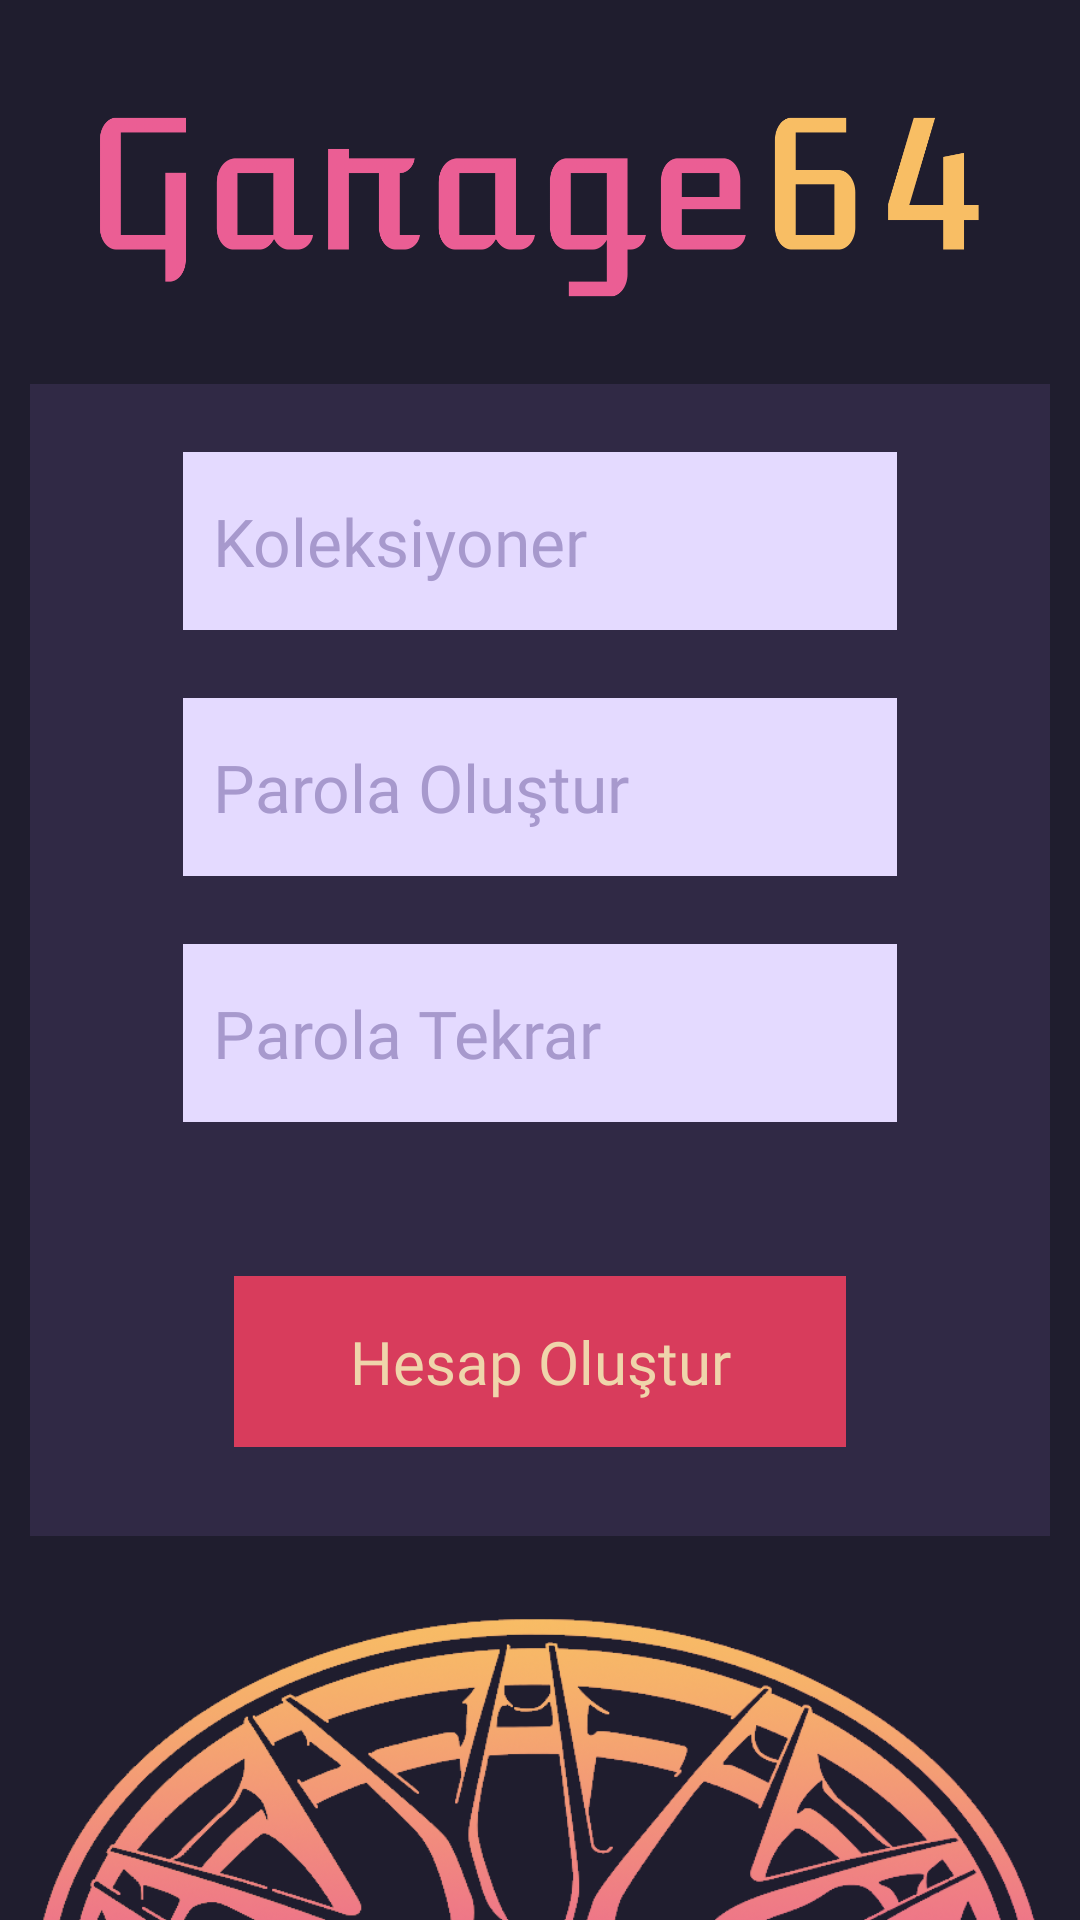

Android layout source for this screen:
<!-- AndroidManifest.xml: activity theme Theme.MaterialComponents.DayNight.NoActionBar -->
<!-- res/layout/activity_register.xml -->
<?xml version="1.0" encoding="utf-8"?>
    <androidx.constraintlayout.widget.ConstraintLayout
        xmlns:android="http://schemas.android.com/apk/res/android"
        xmlns:app="http://schemas.android.com/apk/res-auto"
        xmlns:tools="http://schemas.android.com/tools"
        android:id="@+id/constMain"
        android:layout_width="match_parent"
        android:layout_height="match_parent"
        android:background="@color/purple_dark_2"
        tools:context=".LoginActivity">

        <androidx.constraintlayout.widget.ConstraintLayout
            android:id="@+id/constLogo"
            android:layout_width="0dp"
            android:layout_height="0dp"
            app:layout_constraintEnd_toEndOf="parent"
            app:layout_constraintHeight_percent=".2"
            app:layout_constraintStart_toStartOf="parent"
            app:layout_constraintTop_toTopOf="parent">

            <ImageView
                android:id="@+id/imgLogo"
                android:layout_width="0dp"
                android:layout_height="0dp"
                app:layout_constraintBottom_toBottomOf="parent"
                app:layout_constraintEnd_toEndOf="parent"
                app:layout_constraintHeight_percent=".9"
                app:layout_constraintHorizontal_bias="0.5"
                app:layout_constraintStart_toStartOf="parent"
                app:layout_constraintTop_toTopOf="parent"
                app:layout_constraintWidth_percent=".9"
                app:srcCompat="@drawable/logo1" />
        </androidx.constraintlayout.widget.ConstraintLayout>

        <androidx.constraintlayout.widget.ConstraintLayout
            android:id="@+id/constRegister"
            android:layout_width="0dp"
            android:layout_height="0dp"
            android:layout_marginStart="10dp"
            android:layout_marginEnd="10dp"
            android:background="@drawable/constraint_bg"
            app:layout_constraintEnd_toEndOf="parent"
            app:layout_constraintHeight_percent=".6"
            app:layout_constraintHorizontal_bias="0.0"
            app:layout_constraintStart_toStartOf="parent"
            app:layout_constraintTop_toBottomOf="@+id/constLogo">

            <androidx.constraintlayout.widget.ConstraintLayout
                android:id="@+id/constRegInfo"
                android:layout_width="0dp"
                android:layout_height="0dp"
                app:layout_constraintBottom_toTopOf="@+id/constRegButton"
                app:layout_constraintEnd_toEndOf="parent"
                app:layout_constraintHeight_percent=".7"
                app:layout_constraintHorizontal_bias="0.5"
                app:layout_constraintStart_toStartOf="parent"
                app:layout_constraintTop_toTopOf="parent"
                app:layout_constraintWidth_percent=".7">

                <EditText
                    android:id="@+id/editRegName"
                    android:layout_width="0dp"
                    android:layout_height="wrap_content"
                    android:background="@drawable/alert_text_bg"
                    android:digits="ABCDEFGHIJKLMNOPQRSTUVWXYZabcdefghijklmnopqrstuvwxyz1234567890"
                    android:ems="10"
                    android:fontFamily="@font/oxanium_semibold"
                    android:hint="Koleksiyoner"
                    android:inputType="textFilter"
                    android:maxLength="15"
                    android:paddingStart="10dp"
                    android:paddingTop="15dp"
                    android:paddingEnd="5dp"
                    android:paddingBottom="15dp"
                    android:textColor="@color/purple_dark_2"
                    android:textColorHint="@color/purple_dark_0"
                    android:textSize="22dp"
                    app:layout_constraintBottom_toTopOf="@+id/editRegPassword"
                    app:layout_constraintStart_toStartOf="parent"
                    app:layout_constraintTop_toTopOf="parent" />

                <EditText
                    android:id="@+id/editRegPassword"
                    android:layout_width="0dp"
                    android:layout_height="wrap_content"
                    android:background="@drawable/alert_text_bg"
                    android:ems="10"
                    android:fontFamily="@font/oxanium_semibold"
                    android:hint="Parola Oluştur"
                    android:inputType="numberPassword"
                    android:maxLength="6"
                    android:paddingStart="10dp"
                    android:paddingTop="15dp"
                    android:paddingEnd="5dp"
                    android:paddingBottom="15dp"
                    android:textColor="@color/purple_dark_2"
                    android:textColorHint="@color/purple_dark_0"
                    android:textSize="22dp"
                    app:layout_constraintBottom_toTopOf="@+id/editRegPassAgain"
                    app:layout_constraintStart_toStartOf="parent"
                    app:layout_constraintTop_toBottomOf="@+id/editRegName" />

                <EditText
                    android:id="@+id/editRegPassAgain"
                    android:layout_width="0dp"
                    android:layout_height="wrap_content"
                    android:background="@drawable/alert_text_bg"
                    android:ems="10"
                    android:fontFamily="@font/oxanium_semibold"
                    android:hint="Parola Tekrar"
                    android:inputType="numberPassword"
                    android:maxLength="6"
                    android:paddingStart="10dp"
                    android:paddingTop="15dp"
                    android:paddingEnd="5dp"
                    android:paddingBottom="15dp"
                    android:textColor="@color/purple_dark_2"
                    android:textColorHint="@color/purple_dark_0"
                    android:textSize="22dp"
                    app:layout_constraintBottom_toBottomOf="parent"
                    app:layout_constraintStart_toStartOf="parent"
                    app:layout_constraintTop_toBottomOf="@+id/editRegPassword" />

            </androidx.constraintlayout.widget.ConstraintLayout>

            <androidx.constraintlayout.widget.ConstraintLayout
                android:id="@+id/constRegButton"
                android:layout_width="0dp"
                android:layout_height="0dp"
                app:layout_constraintEnd_toEndOf="parent"
                app:layout_constraintHeight_percent=".3"
                app:layout_constraintStart_toStartOf="parent"
                app:layout_constraintTop_toBottomOf="@+id/constRegInfo">

                <TextView
                    android:id="@+id/textBtRegister"
                    android:layout_width="0dp"
                    android:layout_height="wrap_content"
                    android:background="@drawable/text_button_bg"
                    android:clickable="true"
                    android:focusable="true"
                    android:fontFamily="@font/oxanium_semibold"
                    android:foreground="?attr/selectableItemBackground"
                    android:gravity="center"
                    android:paddingStart="10dp"
                    android:paddingTop="15dp"
                    android:paddingEnd="10dp"
                    android:paddingBottom="15dp"
                    android:text="Hesap Oluştur"
                    android:textColor="@color/r_bej_light"
                    android:textSize="20dp"
                    app:layout_constraintBottom_toBottomOf="parent"
                    app:layout_constraintEnd_toEndOf="parent"
                    app:layout_constraintHorizontal_bias="0.5"
                    app:layout_constraintStart_toStartOf="parent"
                    app:layout_constraintTop_toTopOf="parent"
                    app:layout_constraintVertical_bias="0.494"
                    app:layout_constraintWidth_percent=".6" />

            </androidx.constraintlayout.widget.ConstraintLayout>
        </androidx.constraintlayout.widget.ConstraintLayout>

        <ImageView
            android:id="@+id/imgRegRim"
            android:layout_width="wrap_content"
            android:layout_height="wrap_content"
            android:layout_marginTop="-70dp"
            app:layout_constraintEnd_toEndOf="parent"
            app:layout_constraintHorizontal_bias="0.5"
            app:layout_constraintStart_toStartOf="parent"
            app:layout_constraintTop_toBottomOf="@+id/constRegister"
            app:srcCompat="@drawable/rim" />
    </androidx.constraintlayout.widget.ConstraintLayout>
<!-- resources referenced by this layout -->
<resources>
  <color name="purple_dark_0">#A799CD</color>
  <color name="purple_dark_2">#1f1d2e</color>
  <color name="r_bej_light">#EFD5AB</color>
  <!-- drawable alert_text_bg (drawable) -->
  <shape xmlns:android="http://schemas.android.com/apk/res/android">
      <solid android:color="@color/purple_light" />
  
      
  
  </shape>
  <!-- drawable constraint_bg (drawable) -->
  <?xml version="1.0" encoding="utf-8"?>
  <shape xmlns:android="http://schemas.android.com/apk/res/android">
      <solid android:color="@color/purple_dark_1"/>
  </shape>
  <!-- drawable logo1: png bitmap (drawable, 26175 bytes) -->
  <!-- drawable rim: png bitmap (drawable, 230981 bytes) -->
  <!-- drawable text_button_bg (drawable) -->
  <?xml version="1.0" encoding="utf-8"?>
  <shape xmlns:android="http://schemas.android.com/apk/res/android">
      <solid android:color="@color/pink_light" />
  
      
  </shape>
  
  
  <color name="purple_light">#E4DAFF</color>
  <color name="purple_dark_1">#302945</color>
  <color name="pink_light">#D83C5C</color>
</resources>
